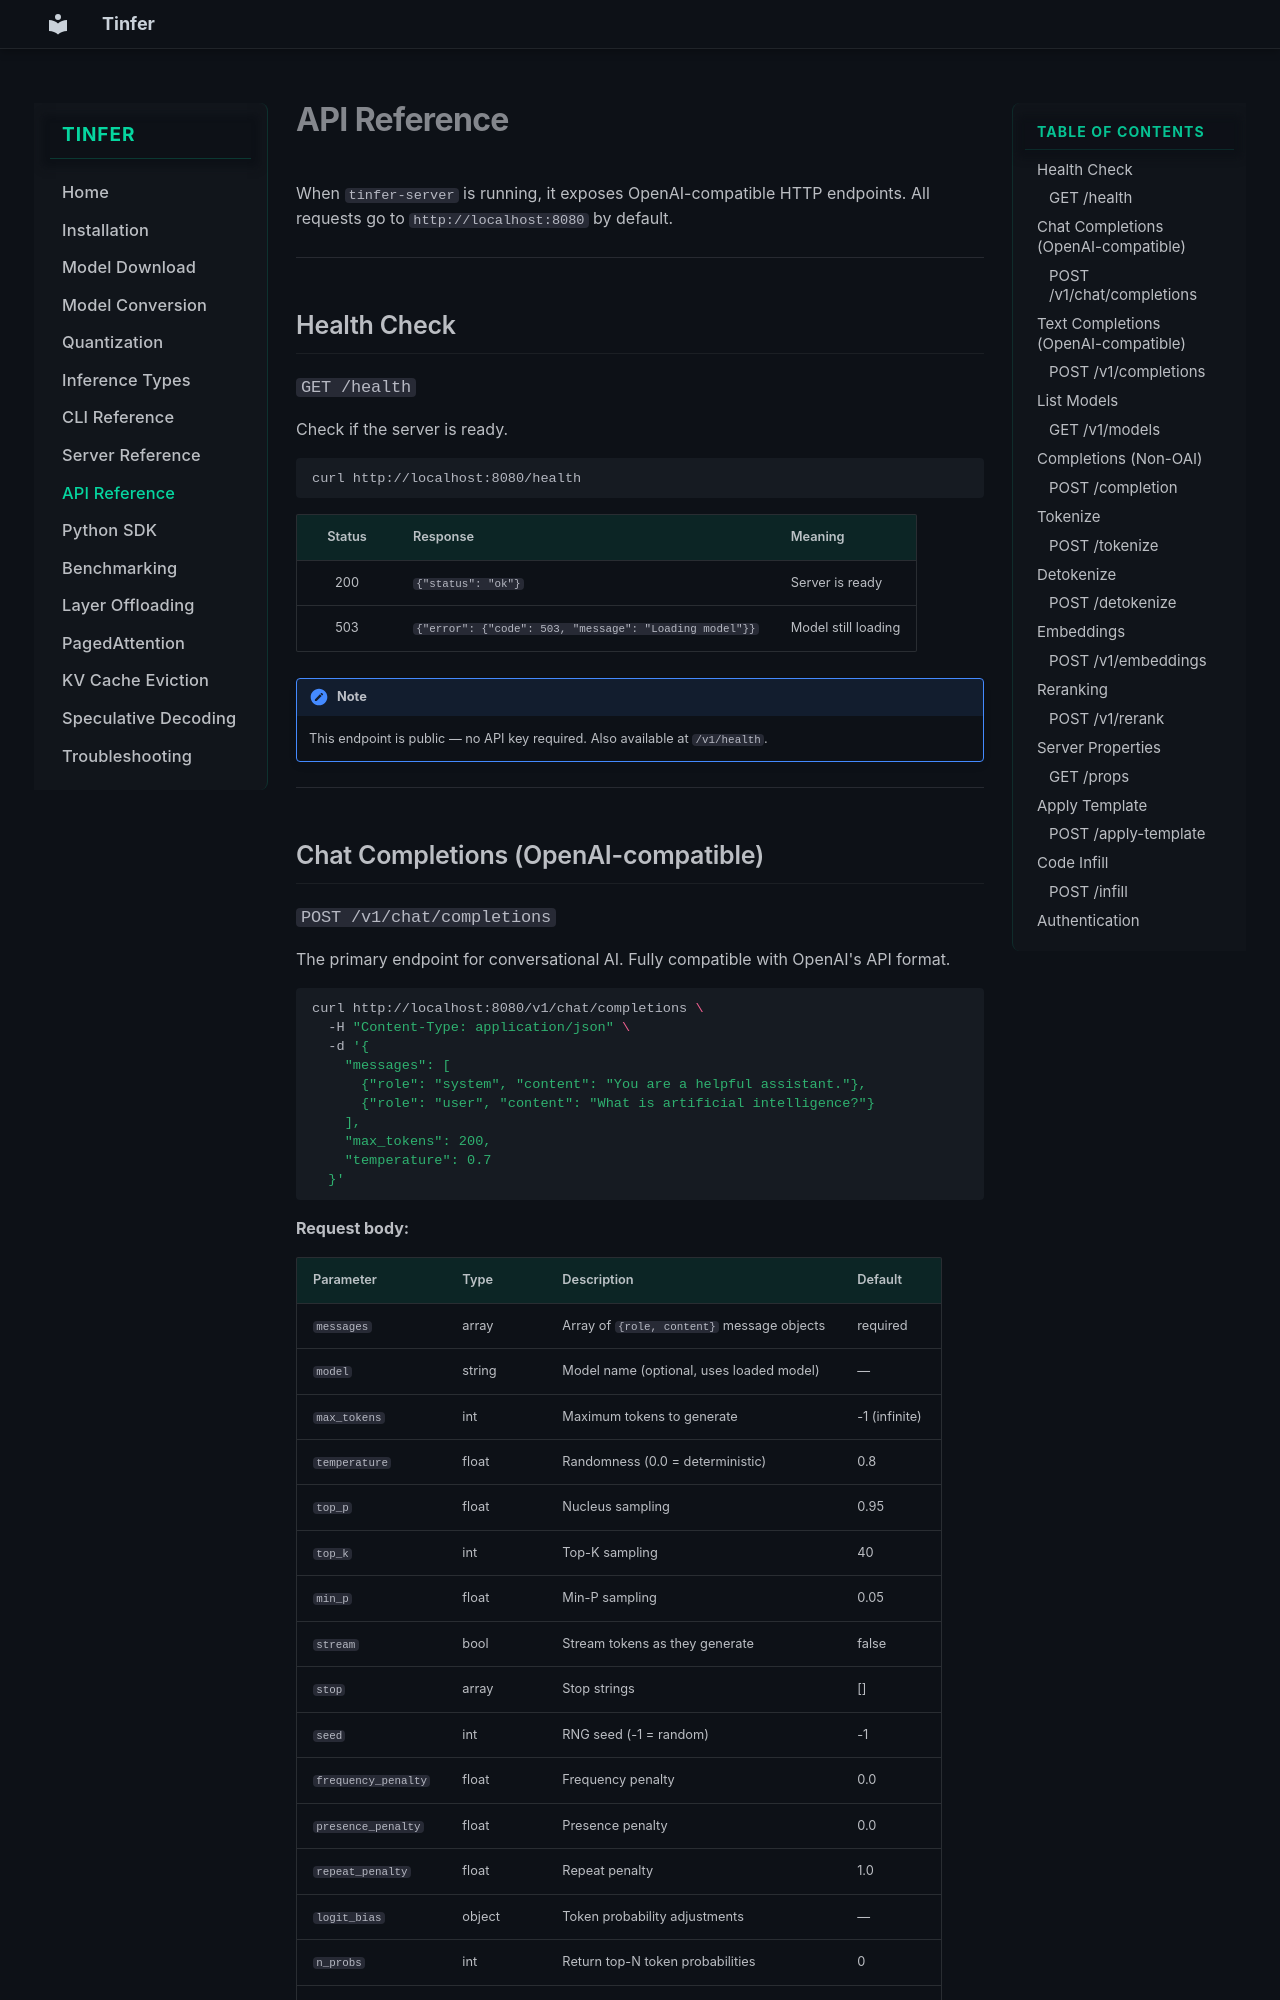

repository: Sunilk240/tinfer-documentation · page: api/index.html · generator: mkdocs

# API Reference

When `tinfer-server` is running, it exposes OpenAI-compatible HTTP endpoints. All requests go to `http://localhost:8080` by default.

---

## Health Check

### `GET /health`

Check if the server is ready.

```bash
curl http://localhost:8080/health
```

| Status | Response | Meaning |
|:---:|---|---|
| 200 | `{"status": "ok"}` | Server is ready |
| 503 | `{"error": {"code": 503, "message": "Loading model"}}` | Model still loading |

!!! note
    This endpoint is public — no API key required. Also available at `/v1/health`.

---

## Chat Completions (OpenAI-compatible)
